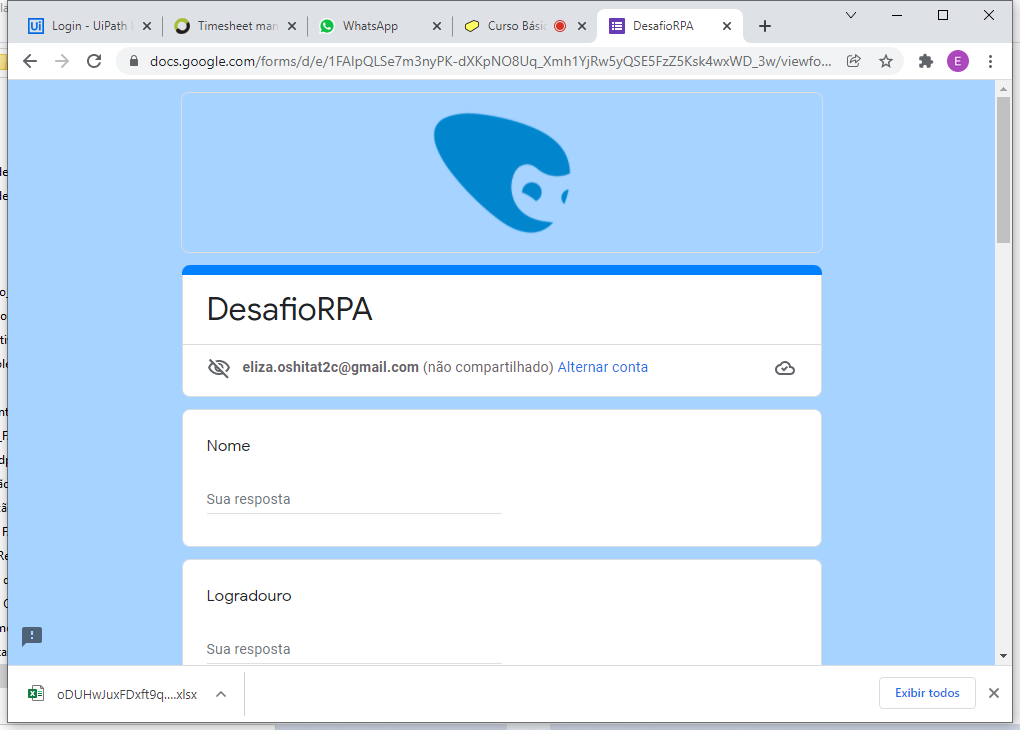
Workflow: Main

Step 1: Use Browser Chrome: DesafioRPA in window 'DesafioRPA' (chrome.exe)

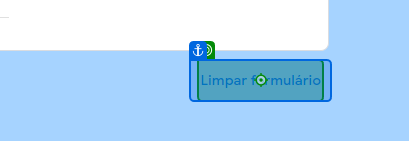
Step 2: click on 'Limpar formulário'

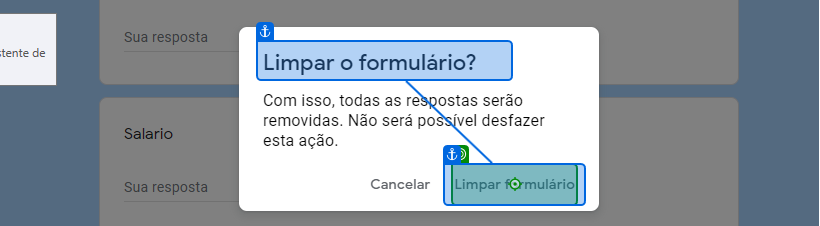
Step 3: click on 'Limpar formulário'

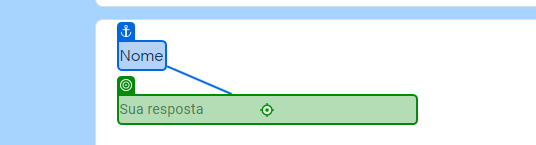
Step 4: type "[linha("Nome").ToString]" into 'Nome'

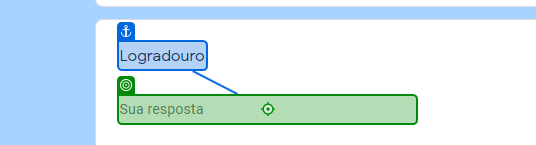
Step 5: type "[linha("Logradouro").ToString]" into 'Logradouro'

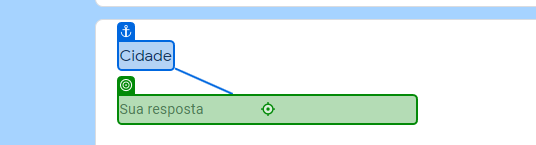
Step 6: type "[linha("Cidadde").ToString]" into 'Cidade'

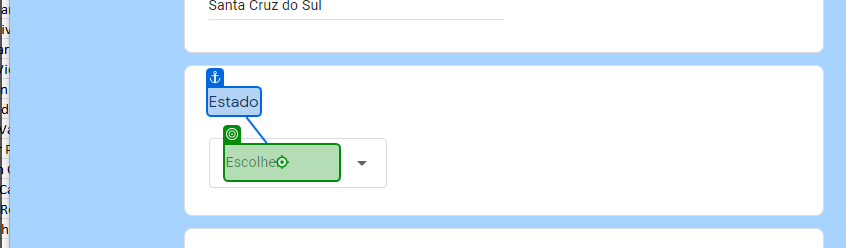
Step 7: click on 'Escolher'

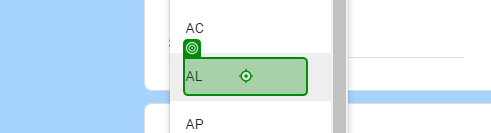
Step 8: click

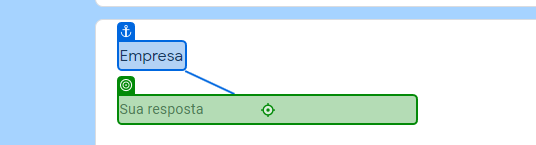
Step 9: type "[linha("Empresa").ToString]" into 'Empresa'

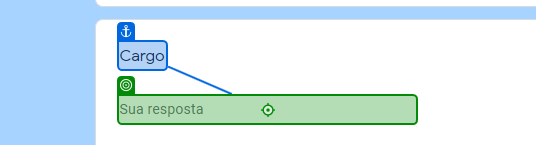
Step 10: type "[linha("Cargo").ToString]" into 'Cargo'

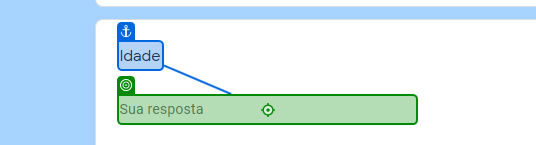
Step 11: type "[linha("Idade").ToString]" into 'Idade'

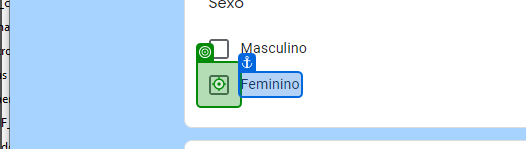
Step 12 [then]: click on 'Feminino'

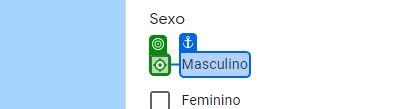
Step 13 [else]: click on 'Masculino'

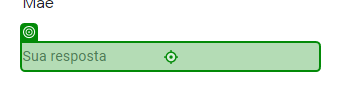
Step 14: type "[linha("Mãe").ToString]"

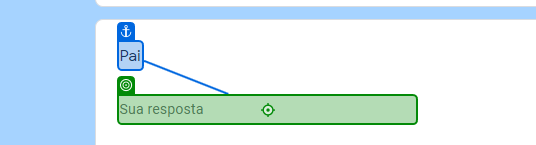
Step 15: type "[linha("Pai").ToString]" into 'Pai'

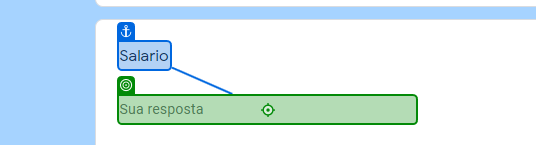
Step 16: type "[linha("Salario").ToString]" into 'Salario'

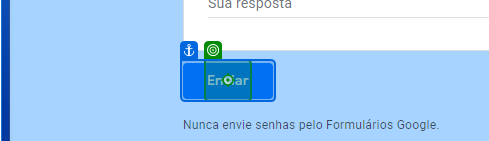
Step 17: click on 'Enviar'

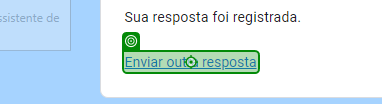
Step 18: click on 'Enviar outra resposta'